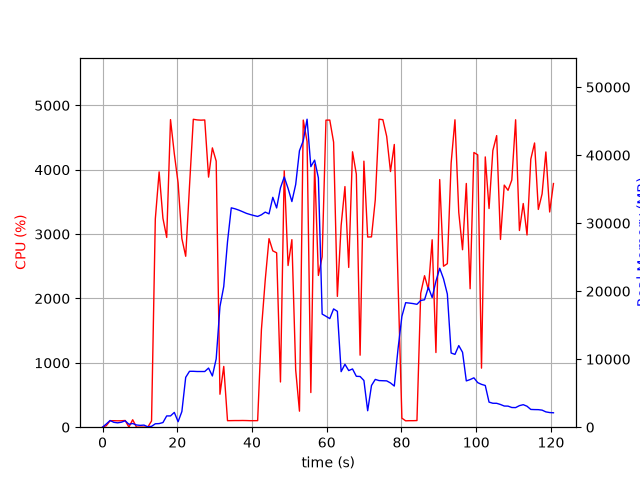

The table this chart was drawn from, first rows:
elapsed_time, nproc, cpu, mem_real, mem_virtual
3.62396240234375e-05, 1, 0.0, 7.926, 3185
1.006, 5, 23.9, 474.2, 2414
2.015, 5, 100.1, 981.7, 3048
3.024, 4, 101.1, 718.8, 2484
4.033, 3, 99.2, 640.6, 2099
5.041, 3, 100.2, 732.7, 2217
6.049, 4, 104.2, 942.6, 2750
7.056, 4, 2.0, 429.9, 1959
8.063, 5, 115.9, 543.1, 2439
9.073, 3, 2.0, 326.8, 1642
10.08, 3, 1.0, 269.3, 1560
11.09, 3, 1.0, 309.1, 1612
12.1, 2, 1.0, 60.92, 171.5
13.11, 1, 97.0, 124.8, 500.5
14.12, 1, 3235, 504.4, 4809
15.14, 1, 3967, 531.5, 4845
16.16, 1, 3246, 682.7, 5417
17.17, 1, 2948, 1659, 6697
18.19, 1, 4779, 1659, 6697
19.21, 1, 4248, 2175, 8241
20.22, 1, 3795, 808.9, 9293
21.23, 1, 2932, 2300, 8813
22.25, 1, 2656, 7330, 18347
23.27, 1, 3745, 8220, 18347
24.29, 1, 4784, 8220, 18347
25.31, 1, 4774, 8189, 18347
26.33, 1, 4770, 8189, 18347
27.35, 1, 4773, 8189, 18347
28.37, 1, 3885, 8696, 18347
29.39, 1, 4340, 7534, 18347
30.41, 1, 4134, 10041, 32171
31.42, 1, 512.0, 17737, 32171
32.43, 1, 944.1, 20690, 52651
33.44, 1, 101.2, 27279, 52651
34.45, 1, 102.2, 32257, 52651
35.46, 1, 103.3, 32115, 52651
36.46, 1, 103.2, 31920, 52651
37.47, 1, 104.2, 31692, 52651
38.48, 1, 103.2, 31449, 52651
39.49, 1, 101.2, 31277, 52651
40.49, 1, 101.3, 31127, 52651
41.51, 1, 101.9, 30990, 52651
42.52, 1, 1518, 31236, 52651
43.54, 1, 2290, 31628, 52651
44.55, 1, 2930, 31370, 52651
45.56, 1, 2740, 33803, 52651
46.59, 1, 2709, 32238, 52651
47.61, 1, 702.6, 35198, 77227
48.62, 1, 3983, 36797, 77227
49.65, 1, 2512, 35116, 77227
50.67, 1, 2914, 33180, 77227
51.69, 1, 888.6, 35691, 77227
52.69, 1, 248.9, 40653, 77227
53.71, 1, 4772, 42124, 77227
54.73, 1, 4438, 45290, 78119
55.74, 1, 538.4, 38313, 78119
56.75, 1, 4085, 39273, 78119
57.76, 1, 2358, 36658, 78119
58.77, 1, 2648, 16635, 78119
59.79, 1, 4770, 16312, 78119
... 60 more rows
